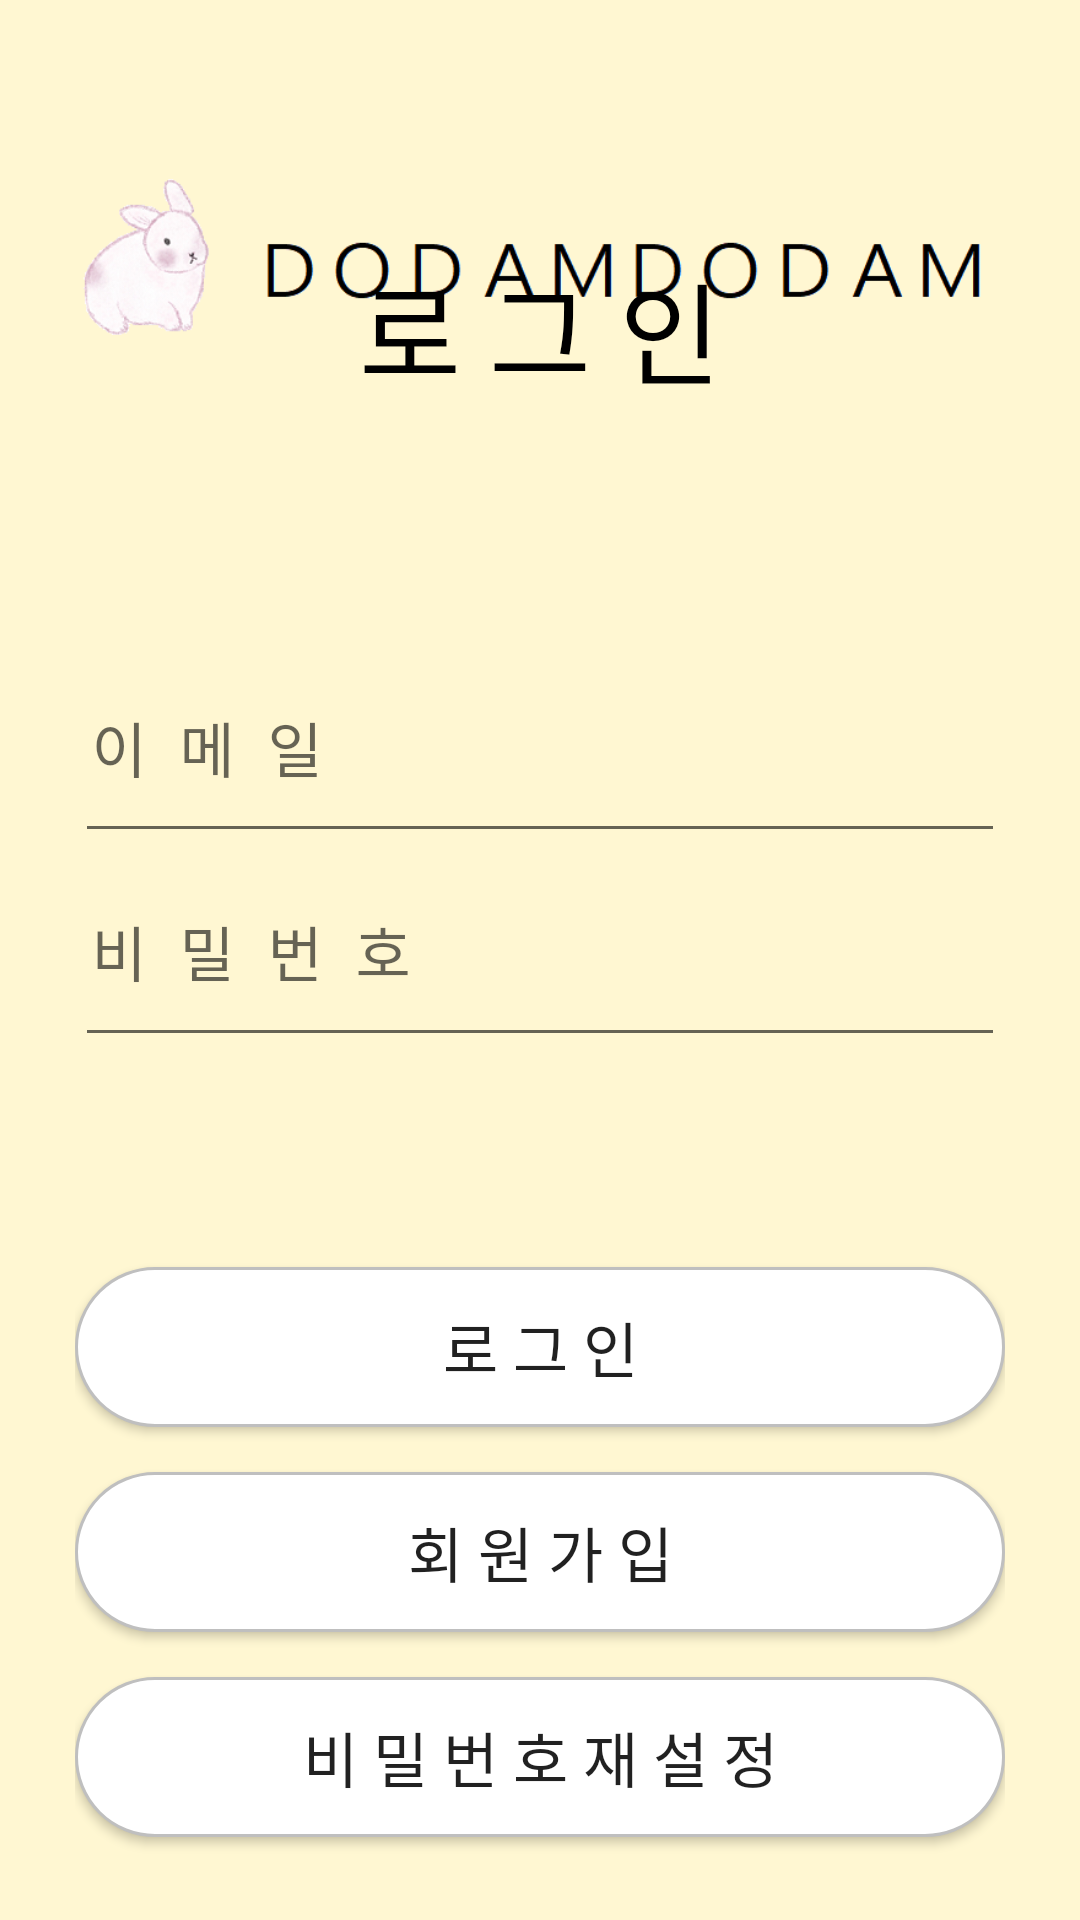

Reconstruct the res/layout file that produces this screen, plus the resources it refers to.
<!-- AndroidManifest.xml: application theme Theme.DoDamDoDam -->
<!-- res/layout/activity_login.xml -->
<?xml version="1.0" encoding="utf-8"?>
<androidx.constraintlayout.widget.ConstraintLayout xmlns:android="http://schemas.android.com/apk/res/android"
    xmlns:app="http://schemas.android.com/apk/res-auto"
    xmlns:tools="http://schemas.android.com/tools"
    android:id="@+id/activity_second"
    android:layout_width="match_parent"
    android:layout_height="match_parent"
    android:background="@color/bg_color"
    android:orientation="vertical"
    android:paddingLeft="25dp"
    android:paddingTop="50dp"
    android:paddingRight="25dp"
    tools:context=".activity.Login.LoginActivity">

    <ImageView
        android:id="@+id/dodamlogo"
        android:layout_width="wrap_content"
        android:layout_height="75dp"
        android:layout_gravity="center_horizontal"
        android:layout_marginBottom="40dp"
        android:src="@drawable/rabbitreallogo"
        app:layout_constraintEnd_toEndOf="parent"
        app:layout_constraintStart_toStartOf="parent"
        app:layout_constraintTop_toTopOf="parent" />


    <androidx.constraintlayout.widget.ConstraintLayout
        android:id="@+id/constraintLayout"
        android:layout_width="match_parent"
        android:layout_height="wrap_content"
        android:layout_marginBottom="20dp"
        app:layout_constraintBottom_toBottomOf="parent"
        app:layout_constraintEnd_toEndOf="parent"
        app:layout_constraintStart_toStartOf="parent"
        app:layout_constraintTop_toBottomOf="@+id/dodamlogo">

        <TextView
            android:id="@+id/memberinfo"
            android:layout_width="match_parent"
            android:layout_height="wrap_content"
            android:layout_marginBottom="80dp"
            android:fontFamily="@font/font_1"
            android:gravity="center"
            android:text="로 그 인"
            android:textColor="#000000"
            android:textSize="37dp"
            app:layout_constraintBottom_toTopOf="@id/emailEditText"
            app:layout_constraintEnd_toEndOf="parent"
            app:layout_constraintStart_toStartOf="parent"
            app:layout_constraintTop_toTopOf="parent" />























        <com.google.android.material.textfield.TextInputLayout
            android:id="@+id/emailEditText"
            android:layout_width="match_parent"
            android:layout_height="wrap_content"
            app:layout_constraintBottom_toTopOf="@id/passwordEditText"
            app:layout_constraintEnd_toEndOf="parent"
            app:layout_constraintStart_toStartOf="parent"
            app:layout_constraintTop_toBottomOf="@id/memberinfo"


            >
            <com.google.android.material.textfield.TextInputEditText
                android:id="@+id/textinput_edittext"
                android:layout_width="match_parent"
                android:layout_height="wrap_content"
                android:ems="10"
                android:paddingBottom="20dp"
                android:textSize="20dp"
                android:fontFamily="@font/font_1"
                android:letterSpacing="0.15"
                android:hint="이 메 일"


                />
        </com.google.android.material.textfield.TextInputLayout>




















        <com.google.android.material.textfield.TextInputLayout
            android:id="@+id/passwordEditText"
            android:layout_width="match_parent"
            android:layout_height="wrap_content"
            app:layout_constraintBottom_toTopOf="@id/checkBtn"
            app:layout_constraintEnd_toEndOf="parent"
            app:layout_constraintStart_toStartOf="parent"
            app:layout_constraintTop_toBottomOf="@id/emailEditText"
            >
            <com.google.android.material.textfield.TextInputEditText
                android:id="@+id/textinput_edittext2"
                android:layout_width="match_parent"
                android:layout_height="wrap_content"
                android:ems="10"
                android:paddingBottom="20dp"
                android:textSize="20dp"
                android:fontFamily="@font/font_1"
                android:letterSpacing="0.15"
                android:hint="비 밀 번 호"
                />
        </com.google.android.material.textfield.TextInputLayout>










        <androidx.appcompat.widget.AppCompatButton
            android:id="@+id/checkBtn"
            android:layout_width="match_parent"
            android:layout_height="wrap_content"
            android:layout_marginTop="70dp"
            android:layout_marginBottom="15dp"
            android:background="@drawable/white_rounded_button"
            android:fontFamily="@font/font_1"
            android:padding="12dp"
            android:text="로 그 인"
            android:textSize="20dp"
            app:layout_constraintBottom_toTopOf="@id/signupBtn"
            app:layout_constraintEnd_toEndOf="parent"
            app:layout_constraintStart_toStartOf="parent"
            app:layout_constraintTop_toBottomOf="@id/passwordEditText" />

        <androidx.appcompat.widget.AppCompatButton
            android:id="@+id/signupBtn"
            android:layout_width="match_parent"
            android:layout_height="wrap_content"
            android:layout_marginBottom="15dp"
            android:background="@drawable/white_rounded_button"
            android:fontFamily="@font/font_1"
            android:padding="12dp"
            android:text="회 원 가 입"
            android:textSize="20dp"

            app:layout_constraintBottom_toTopOf="@id/gotoPasswordResetBtn"
            app:layout_constraintEnd_toEndOf="parent"
            app:layout_constraintStart_toStartOf="parent"
            app:layout_constraintTop_toBottomOf="@id/checkBtn" />

        <androidx.appcompat.widget.AppCompatButton
            android:id="@+id/gotoPasswordResetBtn"
            android:layout_width="match_parent"
            android:layout_height="wrap_content"
            android:layout_marginBottom="50dp"
            android:background="@drawable/white_rounded_button"
            android:fontFamily="@font/font_1"
            android:padding="12dp"
            android:text="비 밀 번 호 재 설 정"
            android:textSize="20dp"
            app:layout_constraintBottom_toBottomOf="parent"
            app:layout_constraintEnd_toEndOf="parent"
            app:layout_constraintStart_toStartOf="parent"
            app:layout_constraintTop_toBottomOf="@id/signupBtn" />
    </androidx.constraintlayout.widget.ConstraintLayout>



















































</androidx.constraintlayout.widget.ConstraintLayout>
<!-- resources referenced by this layout -->
<resources>
  <color name="bg_color">#FFF7D2</color>
  <!-- drawable rabbitreallogo: png bitmap (drawable, 25259 bytes) -->
  <!-- drawable white_rounded_button (drawable) -->
  <?xml version="1.0" encoding="utf-8"?>
  <selector xmlns:android="http://schemas.android.com/apk/res/android">
      <item
          android:state_pressed="true">
          <shape>
              <solid
                  android:color="@color/grey"/>
              <stroke
                  android:color="@color/black"
                  android:width="1dp"/>
              <corners
                  android:radius="50dp"/>
          </shape>
      </item>
  
      <item>
          <shape>
              <solid
                  android:color="@color/white_btn_color"/>
              <stroke
                  android:color="@color/grey"
                  android:width="1dp"/>
              <corners
                  android:radius="50dp"/>
          </shape>
      </item>
  
  </selector>
  <style name="Theme.DoDamDoDam" parent="Theme.AppCompat.Light.DarkActionBar">
          
          <item name="windowActionBar">false</item>
          <item name="windowNoTitle">true</item>
  
          <item name="colorPrimary">@color/purple_500</item>
          <item name="colorPrimaryVariant">@color/purple_700</item>
          <item name="colorOnPrimary">@color/white</item>
          
          <item name="colorSecondary">@color/teal_200</item>
          <item name="colorSecondaryVariant">@color/teal_700</item>
          <item name="colorOnSecondary">@color/black</item>
          
          <item name="android:statusBarColor" tools:targetApi="l">?attr/colorPrimaryVariant</item>
          
      </style>
  <color name="grey">#bfbfbf</color>
  <color name="black">#FF000000</color>
  <color name="white_btn_color">#FFFFFFFF</color>
  <color name="purple_500">#FF6200EE</color>
  <color name="purple_700">#FF3700B3</color>
  <color name="white">#FFFFFFFF</color>
  <color name="teal_200">#FF03DAC5</color>
  <color name="teal_700">#FF018786</color>
</resources>
